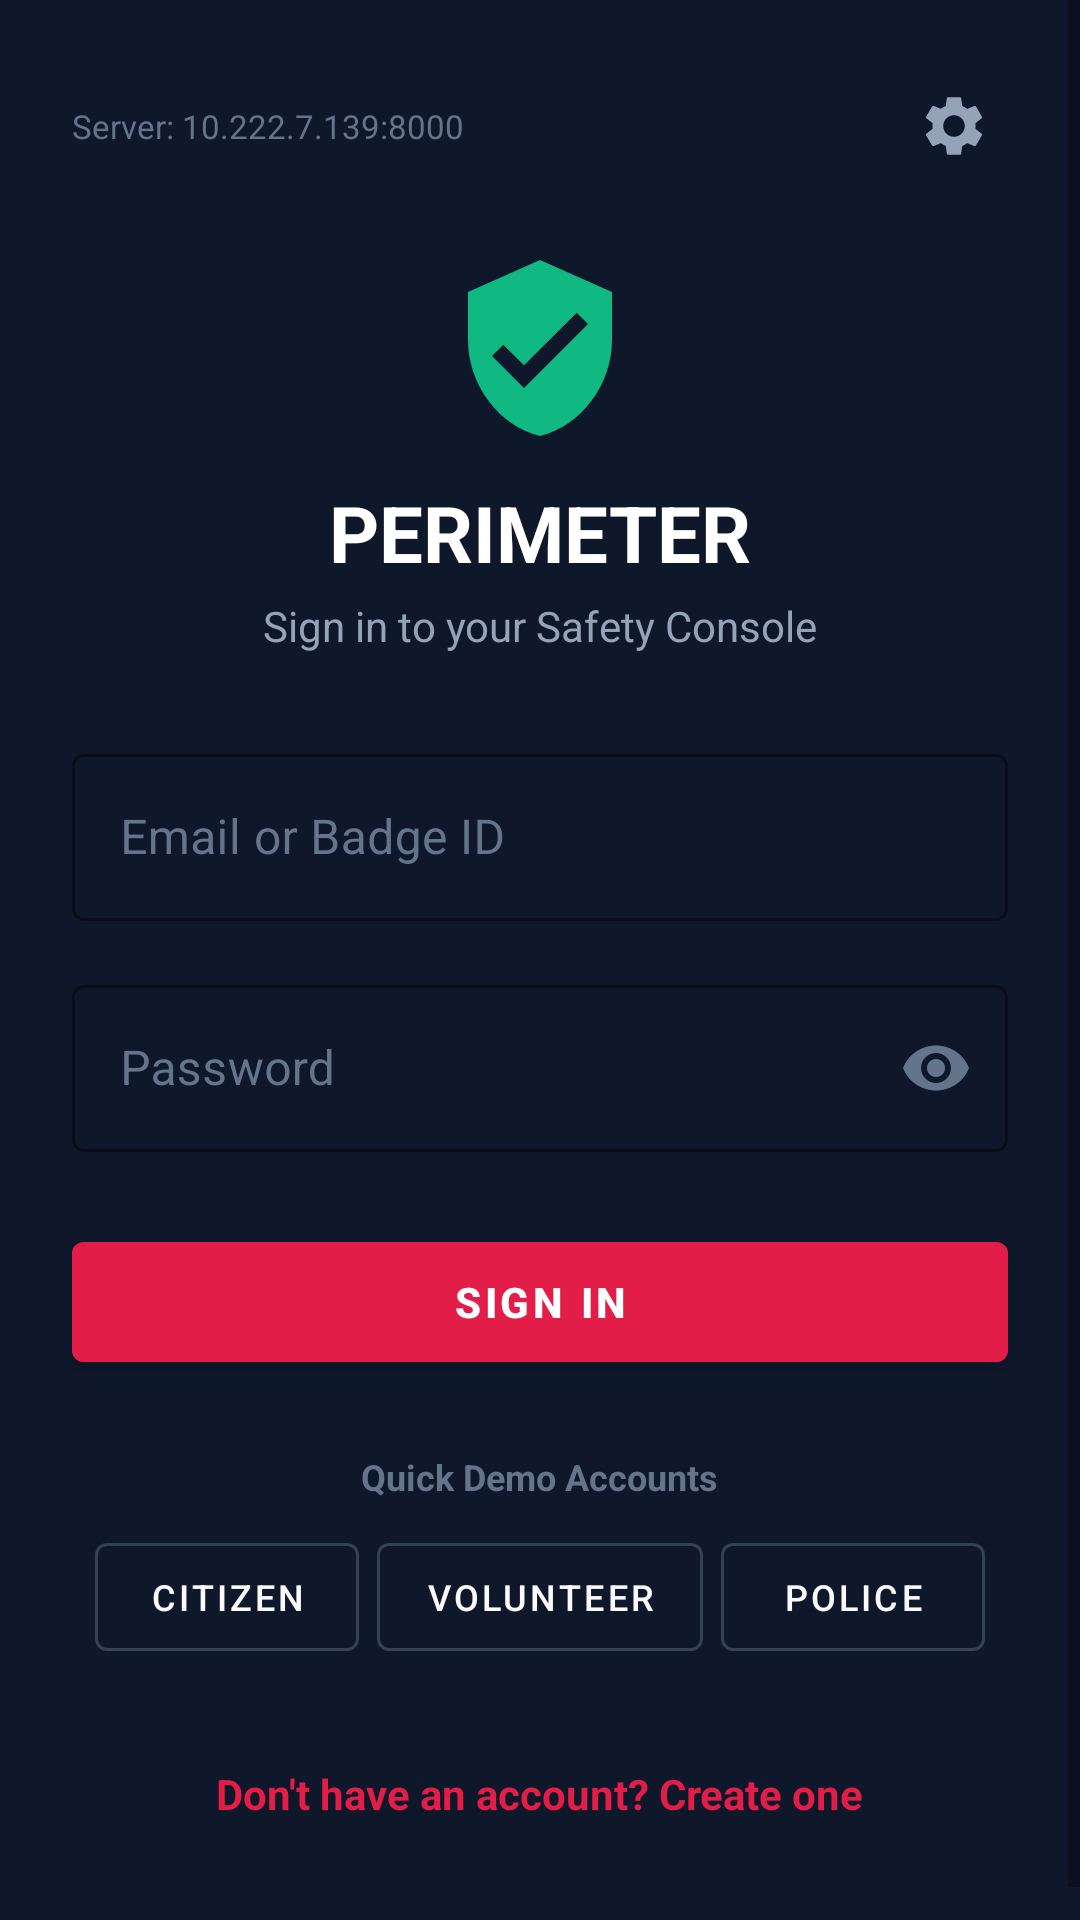

Layout XML and referenced resources for this Android screen:
<!-- AndroidManifest.xml: application theme Theme.Perimeter -->
<!-- res/layout/activity_login.xml -->
<?xml version="1.0" encoding="utf-8"?>
<ScrollView xmlns:android="http://schemas.android.com/apk/res/android"
    xmlns:app="http://schemas.android.com/apk/res-auto"
    android:layout_width="match_parent"
    android:layout_height="match_parent"
    android:background="@color/bg_dark"
    android:fillViewport="true">

    <LinearLayout
        android:layout_width="match_parent"
        android:layout_height="wrap_content"
        android:orientation="vertical"
        android:padding="24dp">

        <RelativeLayout
            android:layout_width="match_parent"
            android:layout_height="wrap_content"
            android:layout_marginBottom="4dp">

            <TextView
                android:id="@+id/tvServerIndicator"
                android:layout_width="wrap_content"
                android:layout_height="wrap_content"
                android:layout_alignParentStart="true"
                android:layout_centerVertical="true"
                android:layout_toStartOf="@id/btnServerSettings"
                android:ellipsize="end"
                android:maxLines="1"
                android:text="Server: 10.222.7.139:8000"
                android:textColor="@color/text_muted"
                android:textSize="11sp" />

            <ImageButton
                android:id="@+id/btnServerSettings"
                android:layout_width="36dp"
                android:layout_height="36dp"
                android:layout_alignParentEnd="true"
                android:layout_centerVertical="true"
                android:background="?attr/selectableItemBackgroundBorderless"
                android:contentDescription="Server Settings"
                android:padding="6dp"
                android:scaleType="fitCenter"
                android:src="@drawable/ic_settings"
                app:tint="@color/text_secondary" />
        </RelativeLayout>

        <ImageView
            android:layout_width="64dp"
            android:layout_height="64dp"
            android:layout_gravity="center_horizontal"
            android:layout_marginTop="20dp"
            android:contentDescription="@string/app_name"
            android:src="@drawable/ic_shield_check" />

        <TextView
            android:layout_width="wrap_content"
            android:layout_height="wrap_content"
            android:layout_gravity="center_horizontal"
            android:layout_marginTop="12dp"
            android:text="@string/app_name"
            android:textColor="@color/white"
            android:textSize="26sp"
            android:textStyle="bold" />

        <TextView
            android:layout_width="wrap_content"
            android:layout_height="wrap_content"
            android:layout_gravity="center_horizontal"
            android:layout_marginTop="4dp"
            android:text="Sign in to your Safety Console"
            android:textColor="@color/text_secondary"
            android:textSize="14sp" />

        <com.google.android.material.textfield.TextInputLayout
            android:id="@+id/tilIdentity"
            style="@style/Widget.MaterialComponents.TextInputLayout.OutlinedBox"
            android:layout_width="match_parent"
            android:layout_height="wrap_content"
            android:layout_marginTop="28dp"
            android:hint="@string/prompt_email_or_badge"
            android:textColorHint="@color/text_muted"
            app:boxStrokeColor="@color/primary"
            app:hintTextColor="@color/primary">

            <com.google.android.material.textfield.TextInputEditText
                android:id="@+id/etIdentity"
                android:layout_width="match_parent"
                android:layout_height="wrap_content"
                android:inputType="textEmailAddress"
                android:textColor="@color/white" />
        </com.google.android.material.textfield.TextInputLayout>

        <com.google.android.material.textfield.TextInputLayout
            android:id="@+id/tilPassword"
            style="@style/Widget.MaterialComponents.TextInputLayout.OutlinedBox"
            android:layout_width="match_parent"
            android:layout_height="wrap_content"
            android:layout_marginTop="16dp"
            android:hint="@string/prompt_password"
            android:textColorHint="@color/text_muted"
            app:boxStrokeColor="@color/primary"
            app:hintTextColor="@color/primary"
            app:passwordToggleEnabled="true"
            app:passwordToggleTint="@color/text_muted">

            <com.google.android.material.textfield.TextInputEditText
                android:id="@+id/etPassword"
                android:layout_width="match_parent"
                android:layout_height="wrap_content"
                android:inputType="textPassword"
                android:textColor="@color/white" />
        </com.google.android.material.textfield.TextInputLayout>

        <Button
            android:id="@+id/btnLogin"
            android:layout_width="match_parent"
            android:layout_height="52dp"
            android:layout_marginTop="24dp"
            android:backgroundTint="@color/primary"
            android:text="@string/action_sign_in"
            android:textColor="@color/white"
            android:textStyle="bold" />

        <ProgressBar
            android:id="@+id/progressBar"
            android:layout_width="wrap_content"
            android:layout_height="wrap_content"
            android:layout_gravity="center_horizontal"
            android:layout_marginTop="12dp"
            android:indeterminateTint="@color/primary"
            android:visibility="gone" />

        
        <TextView
            android:layout_width="wrap_content"
            android:layout_height="wrap_content"
            android:layout_gravity="center_horizontal"
            android:layout_marginTop="24dp"
            android:text="Quick Demo Accounts"
            android:textColor="@color/text_muted"
            android:textSize="12sp"
            android:textStyle="bold" />

        <LinearLayout
            android:layout_width="match_parent"
            android:layout_height="wrap_content"
            android:layout_marginTop="8dp"
            android:gravity="center"
            android:orientation="horizontal">

            <Button
                android:id="@+id/btnQuickCitizen"
                style="@style/Widget.MaterialComponents.Button.OutlinedButton"
                android:layout_width="wrap_content"
                android:layout_height="wrap_content"
                android:layout_marginEnd="6dp"
                android:text="Citizen"
                android:textColor="@color/text_primary"
                android:textSize="12sp"
                app:strokeColor="@color/card_dark_stroke" />

            <Button
                android:id="@+id/btnQuickVolunteer"
                style="@style/Widget.MaterialComponents.Button.OutlinedButton"
                android:layout_width="wrap_content"
                android:layout_height="wrap_content"
                android:layout_marginEnd="6dp"
                android:text="Volunteer"
                android:textColor="@color/text_primary"
                android:textSize="12sp"
                app:strokeColor="@color/card_dark_stroke" />

            <Button
                android:id="@+id/btnQuickPolice"
                style="@style/Widget.MaterialComponents.Button.OutlinedButton"
                android:layout_width="wrap_content"
                android:layout_height="wrap_content"
                android:text="Police"
                android:textColor="@color/text_primary"
                android:textSize="12sp"
                app:strokeColor="@color/card_dark_stroke" />
        </LinearLayout>

        <TextView
            android:id="@+id/tvRegister"
            android:layout_width="wrap_content"
            android:layout_height="wrap_content"
            android:layout_gravity="center_horizontal"
            android:layout_marginTop="32dp"
            android:layout_marginBottom="20dp"
            android:text="Don't have an account? Create one"
            android:textColor="@color/primary"
            android:textSize="14sp"
            android:textStyle="bold" />

    </LinearLayout>
</ScrollView>
<!-- resources referenced by this layout -->
<resources>
  <color name="bg_dark">#0F172A</color>
  <color name="card_dark_stroke">#334155</color>
  <color name="primary">#E11D48</color>
  <color name="text_muted">#64748B</color>
  <color name="text_primary">#F8FAFC</color>
  <color name="text_secondary">#94A3B8</color>
  <color name="white">#FFFFFF</color>
  <!-- drawable ic_settings (drawable) -->
  <vector xmlns:android="http://schemas.android.com/apk/res/android"
      android:width="24dp"
      android:height="24dp"
      android:viewportWidth="24"
      android:viewportHeight="24">
      <path
          android:fillColor="#FFFFFF"
          android:pathData="M19.14,12.94c0.04,-0.3 0.06,-0.61 0.06,-0.94 0,-0.32 -0.02,-0.64 -0.07,-0.94l2.03,-1.58c0.18,-0.14 0.23,-0.41 0.12,-0.61l-1.92,-3.32c-0.12,-0.22 -0.37,-0.29 -0.59,-0.22l-2.39,0.96c-0.5,-0.38 -1.03,-0.7 -1.62,-0.94L14.4,2.81c-0.04,-0.24 -0.24,-0.41 -0.48,-0.41h-3.84c-0.24,0 -0.43,0.17 -0.47,0.41L9.25,5.35C8.66,5.59 8.12,5.92 7.63,6.29L5.24,5.33c-0.22,-0.08 -0.47,0 -0.59,0.22L2.74,8.87c-0.12,0.21 -0.08,0.47 0.12,0.61l2.03,1.58c-0.05,0.3 -0.09,0.63 -0.09,0.94s0.02,0.64 0.07,0.94l-2.03,1.58c-0.18,0.14 -0.23,0.41 -0.12,0.61l1.92,3.32c0.12,0.22 0.37,0.29 0.59,0.22l2.39,-0.96c0.5,0.38 1.03,0.7 1.62,0.94l0.36,2.54c0.05,0.24 0.24,0.41 0.48,0.41h3.84c0.24,0 0.44,-0.17 0.47,-0.41l0.36,-2.54c0.59,-0.24 1.13,-0.56 1.62,-0.94l2.39,0.96c0.22,0.08 0.47,0 0.59,-0.22l1.92,-3.32c0.12,-0.22 0.07,-0.47 -0.12,-0.61l-2.01,-1.58zM12,15.6c-1.98,0 -3.6,-1.62 -3.6,-3.6s1.62,-3.6 3.6,-3.6 3.6,1.62 3.6,3.6 -1.62,3.6 -3.6,3.6z" />
  </vector>
  <!-- drawable ic_shield_check (drawable) -->
  <vector xmlns:android="http://schemas.android.com/apk/res/android"
      android:width="24dp"
      android:height="24dp"
      android:viewportWidth="24"
      android:viewportHeight="24">
      <path
          android:fillColor="#10B981"
          android:pathData="M12,1L3,5v6c0,5.55 3.84,10.74 9,12c5.16,-1.26 9,-6.45 9,-12V5L12,1zM10,17l-4,-4l1.41,-1.41L10,14.17l6.59,-6.59L18,9L10,17z" />
  </vector>
  <string name="action_sign_in">Sign In</string>
  <string name="app_name">PERIMETER</string>
  <string name="prompt_email_or_badge">Email or Badge ID</string>
  <string name="prompt_password">Password</string>
  <style name="Theme.Perimeter" parent="Theme.MaterialComponents.DayNight.NoActionBar">
          <item name="colorPrimary">@color/primary</item>
          <item name="colorPrimaryVariant">@color/primary_dark</item>
          <item name="colorOnPrimary">@color/white</item>
          <item name="colorSecondary">@color/accent</item>
          <item name="colorSecondaryVariant">@color/primary_dark</item>
          <item name="colorOnSecondary">@color/white</item>
          <item name="android:statusBarColor">@color/bg_dark</item>
          <item name="android:windowBackground">@color/bg_dark</item>
      </style>
  <color name="primary_dark">#BE123C</color>
  <color name="accent">#F43F5E</color>
</resources>
